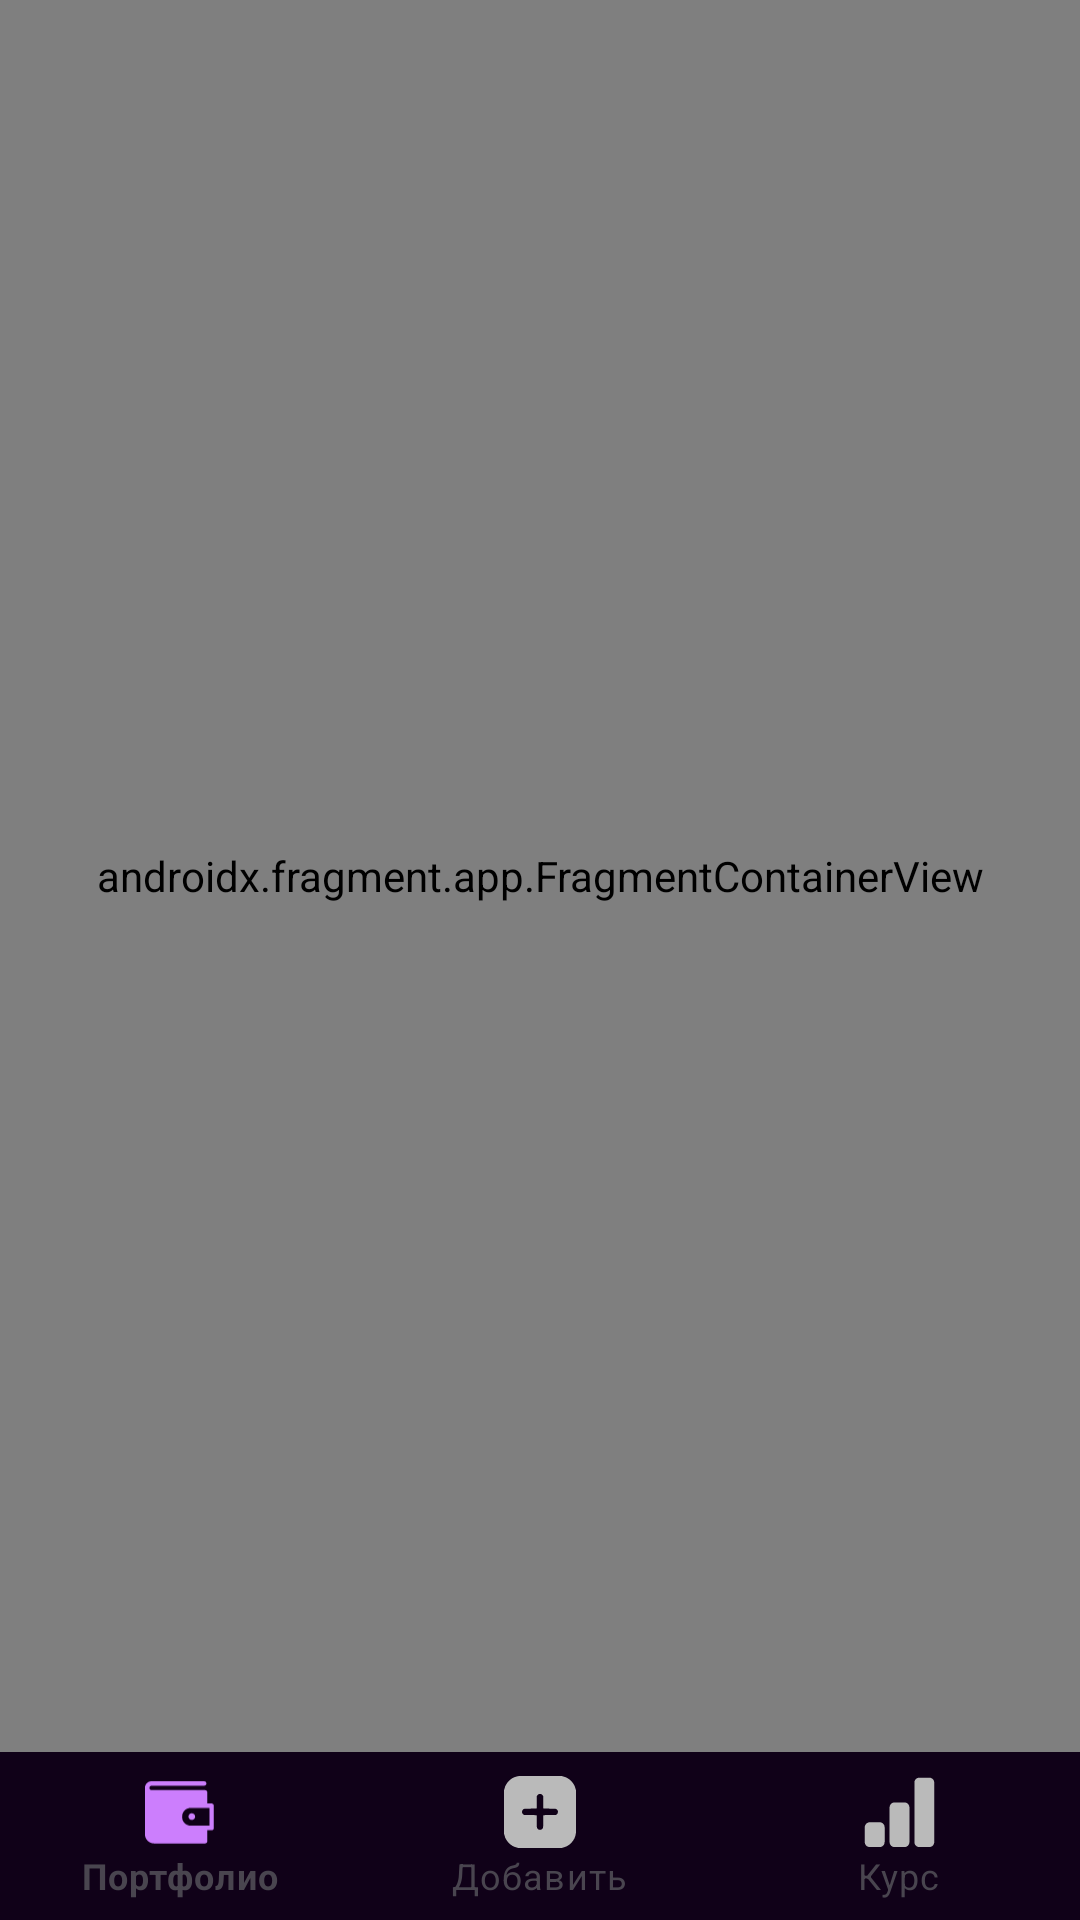

Write the Android layout XML for this screen, with the resource values it uses.
<!-- AndroidManifest.xml: application theme Theme.CryptoPortfolioApp -->
<!-- res/layout/activity_main.xml -->
<?xml version="1.0" encoding="utf-8"?>
<androidx.constraintlayout.widget.ConstraintLayout xmlns:android="http://schemas.android.com/apk/res/android"
    xmlns:app="http://schemas.android.com/apk/res-auto"
    xmlns:tools="http://schemas.android.com/tools"
    android:layout_width="match_parent"
    android:layout_height="match_parent"
    tools:context=".presentation.MainActivity">

    <com.google.android.material.bottomnavigation.BottomNavigationView
        android:id="@+id/bottomNavigationView"
        android:layout_width="match_parent"
        android:layout_height="wrap_content"
        app:elevation="0dp"
        app:layout_constraintBottom_toBottomOf="parent"
        app:layout_constraintEnd_toEndOf="parent"
        app:layout_constraintHorizontal_bias="0.5"
        app:layout_constraintStart_toStartOf="parent"
        app:menu="@menu/bottom_menu" />

    <androidx.fragment.app.FragmentContainerView
        android:id="@+id/fragmentContainerView"
        android:name="androidx.navigation.fragment.NavHostFragment"
        android:layout_width="match_parent"
        android:layout_height="0dp"
        app:defaultNavHost="true"
        app:layout_constraintBottom_toTopOf="@+id/bottomNavigationView"
        app:layout_constraintEnd_toEndOf="parent"
        app:layout_constraintHorizontal_bias="0.5"
        app:layout_constraintStart_toStartOf="parent"
        app:layout_constraintTop_toTopOf="parent"
        app:navGraph="@navigation/app_navigation" />

</androidx.constraintlayout.widget.ConstraintLayout>
<!-- resources referenced by this layout -->
<resources>
  <style name="Theme.CryptoPortfolioApp" parent="Base.Theme.CryptoPortfolioApp">
          <item name="bottomNavigationStyle">@style/BottomNavigationViewStyle</item>
          <item name="android:editTextColor">@color/white</item>
          <item name="android:windowFullscreen">true</item>
      </style>
  <style name="Base.Theme.CryptoPortfolioApp" parent="Theme.Material3.DayNight.NoActionBar">
  
      </style>
  <style name="BottomNavigationViewStyle" parent="Widget.MaterialComponents.BottomNavigationView.Colored">
          <item name="android:background">@color/background</item>
          <item name="itemTextColor">@color/bottom_menu_text</item>
          <item name="itemIconTint">@color/bottom_menu_icon</item>
      </style>
  <color name="white">#FFFFFFFF</color>
  <color name="background">#100118</color>
</resources>
